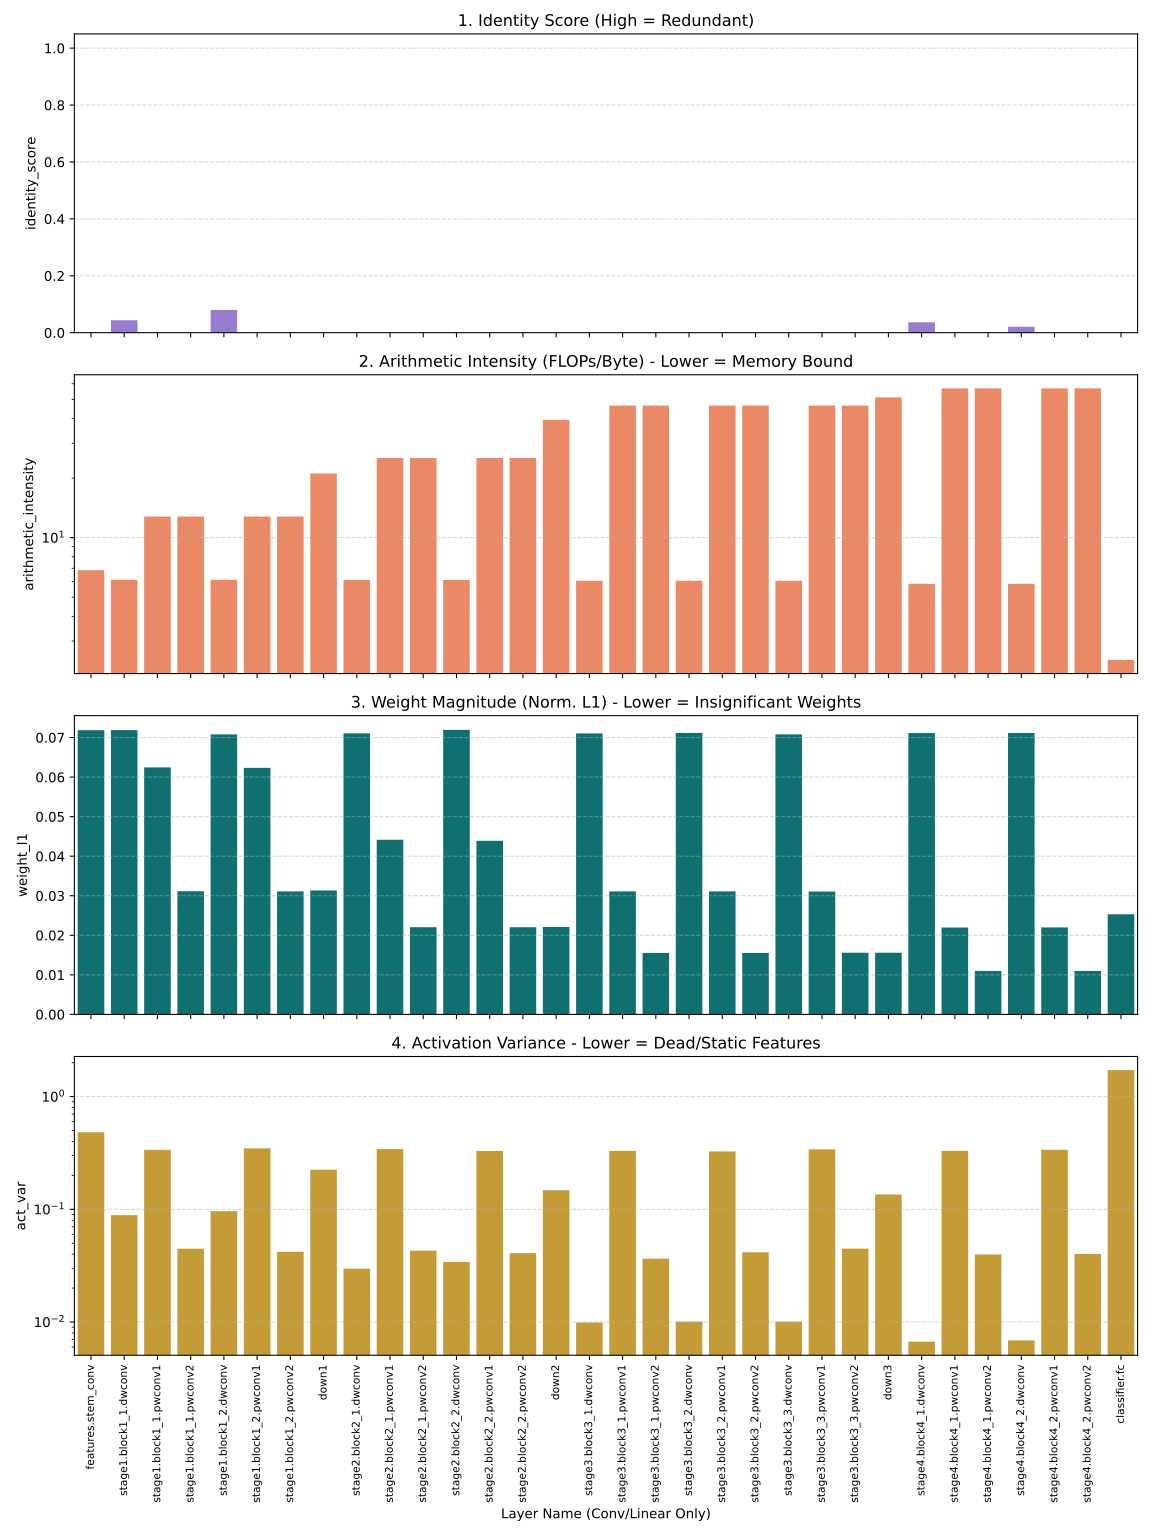

The file beside this chart, header and first rows:
layer, layer_type, identity_score, arithmetic_intensity, weight_l1, act_var, flops
features.stem_conv, Conv2d, 0.0, 6.851, 0.07186, 0.4837, 100663296
stage1.block1_1.dwconv, Conv2d, 0.04357, 6.12, 0.07187, 0.08876, 102760448
stage1.block1_1.pwconv1, Linear, 0.0, 12.78, 0.06245, 0.3367, 536870912
stage1.block1_1.pwconv2, Linear, 0.0, 12.78, 0.03114, 0.04467, 536870912
stage1.block1_2.dwconv, Conv2d, 0.07995, 6.12, 0.0708, 0.09642, 102760448
stage1.block1_2.pwconv1, Linear, 0.0, 12.78, 0.06234, 0.3477, 536870912
stage1.block1_2.pwconv2, Linear, 0.0, 12.78, 0.03111, 0.04197, 536870912
down1, Conv2d, 0.0, 21.11, 0.03133, 0.2249, 268435456
stage2.block2_1.dwconv, Conv2d, -0.01214, 6.106, 0.07107, 0.02973, 51380224
stage2.block2_1.pwconv1, Linear, 0.0, 25.28, 0.04416, 0.3426, 536870912
stage2.block2_1.pwconv2, Linear, 0.0, 25.28, 0.02204, 0.04304, 536870912
stage2.block2_2.dwconv, Conv2d, -0.05483, 6.106, 0.07194, 0.03415, 51380224
stage2.block2_2.pwconv1, Linear, 0.0, 25.28, 0.0439, 0.3298, 536870912
stage2.block2_2.pwconv2, Linear, 0.0, 25.28, 0.02205, 0.04084, 536870912
down2, Conv2d, 0.0, 39.38, 0.0221, 0.1477, 268435456
stage3.block3_1.dwconv, Conv2d, -0.01324, 6.051, 0.07105, 0.009896, 25690112
stage3.block3_1.pwconv1, Linear, 0.0, 46.53, 0.03109, 0.3303, 536870912
stage3.block3_1.pwconv2, Linear, 0.0, 46.54, 0.01555, 0.03655, 536870912
stage3.block3_2.dwconv, Conv2d, -0.03898, 6.051, 0.07117, 0.01007, 25690112
stage3.block3_2.pwconv1, Linear, 0.0, 46.53, 0.03111, 0.3262, 536870912
stage3.block3_2.pwconv2, Linear, 0.0, 46.54, 0.01555, 0.0416, 536870912
stage3.block3_3.dwconv, Conv2d, -0.01141, 6.051, 0.07079, 0.01006, 25690112
stage3.block3_3.pwconv1, Linear, 0.0, 46.53, 0.03106, 0.3404, 536870912
stage3.block3_3.pwconv2, Linear, 0.0, 46.54, 0.01559, 0.04474, 536870912
down3, Conv2d, 0.0, 51.18, 0.01559, 0.1354, 268435456
stage4.block4_1.dwconv, Conv2d, 0.03669, 5.84, 0.07114, 0.006692, 12845056
stage4.block4_1.pwconv1, Linear, 0.0, 56.84, 0.02196, 0.3299, 536870912
stage4.block4_1.pwconv2, Linear, 0.0, 56.88, 0.01099, 0.0398, 536870912
stage4.block4_2.dwconv, Conv2d, 0.02099, 5.84, 0.07116, 0.006879, 12845056
stage4.block4_2.pwconv1, Linear, 0.0, 56.84, 0.022, 0.3372, 536870912
stage4.block4_2.pwconv2, Linear, 0.0, 56.88, 0.011, 0.04018, 536870912
classifier.fc, Linear, 0.0, 2.406, 0.02532, 1.721, 2621440
